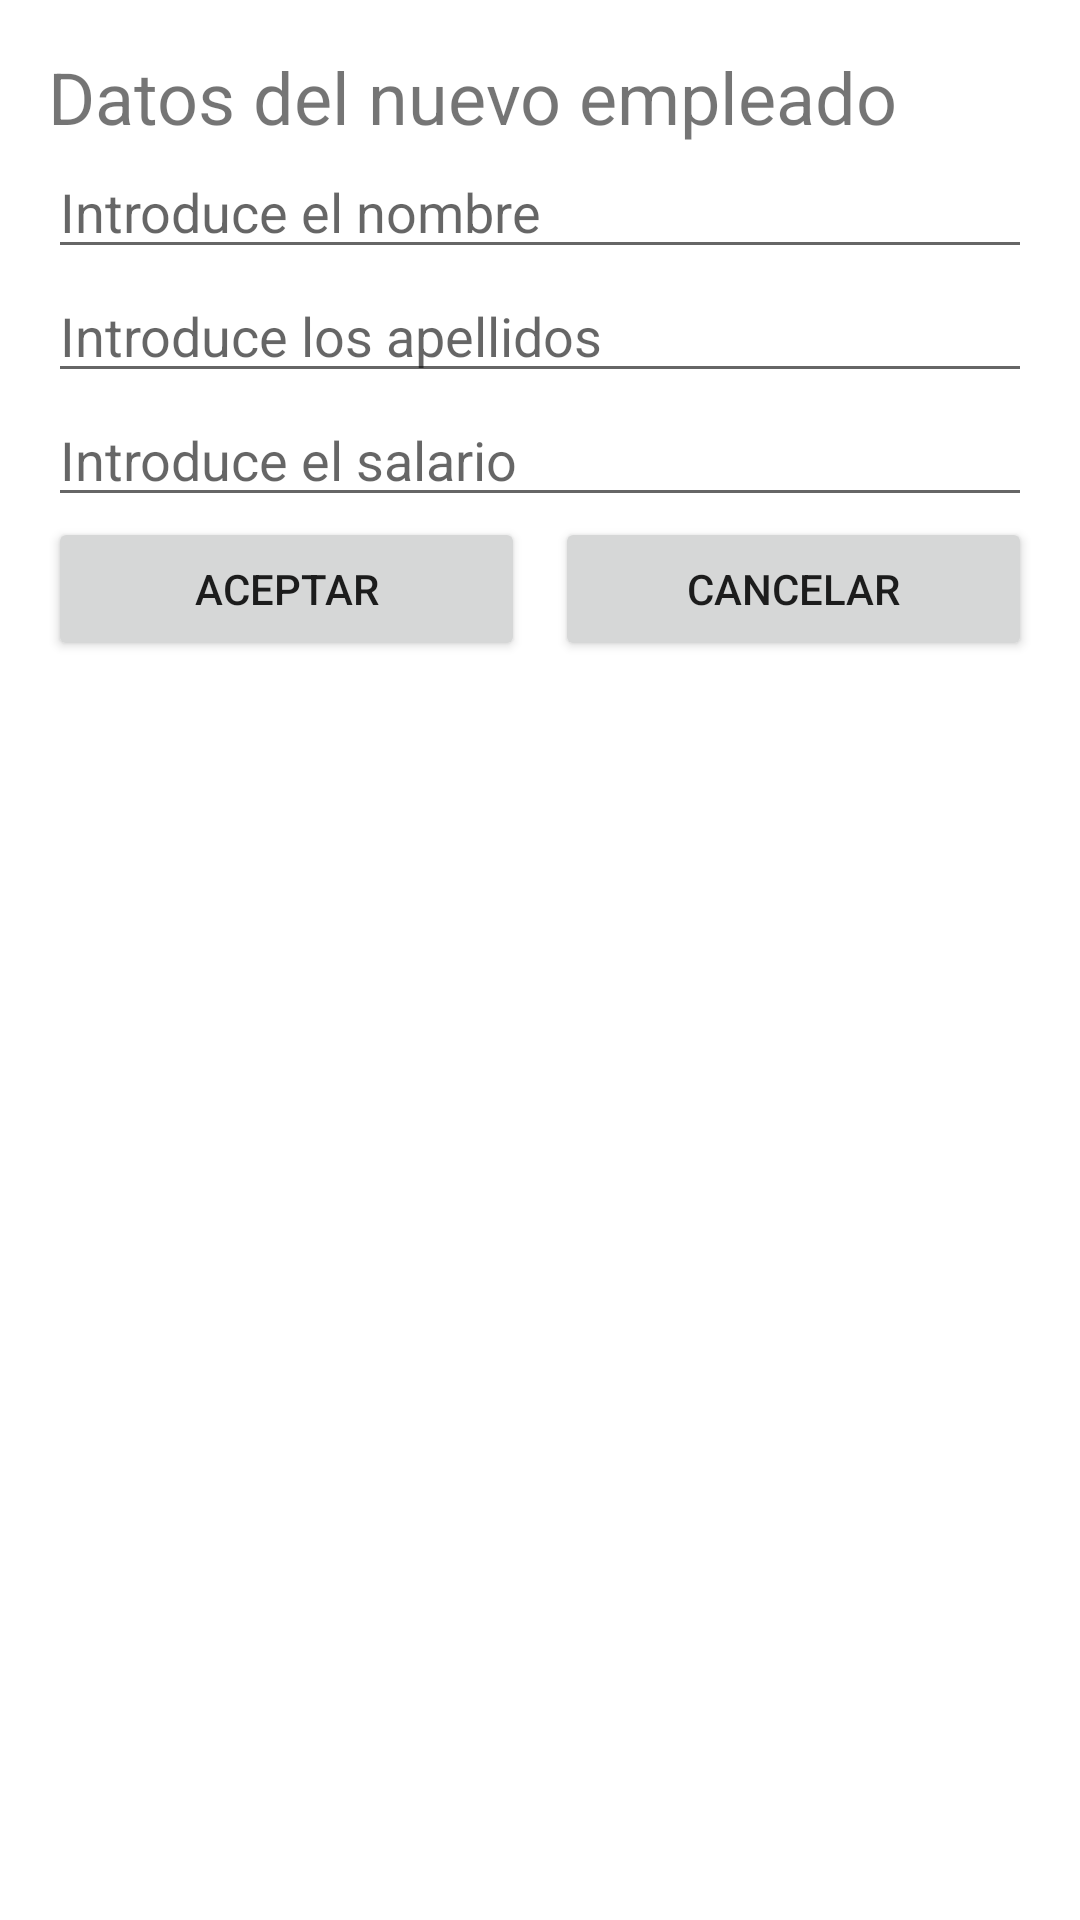

Produce the Android XML layout that renders to this screen, including the resource entries it uses.
<!-- AndroidManifest.xml: application theme Theme.NavigationDrawerBBDDKotlin -->
<!-- res/layout/fragment_insertar.xml -->
<?xml version="1.0" encoding="utf-8"?>
<androidx.constraintlayout.widget.ConstraintLayout xmlns:android="http://schemas.android.com/apk/res/android"
    xmlns:app="http://schemas.android.com/apk/res-auto"
    android:layout_width="match_parent"
    android:layout_height="match_parent"
    android:padding="16dp">

    <TextView
        android:id="@+id/title"
        android:layout_width="wrap_content"
        android:layout_height="wrap_content"
        android:text="Datos del nuevo empleado"
        android:textSize="24sp"
        app:layout_constraintStart_toStartOf="parent"
        app:layout_constraintTop_toTopOf="parent" />

    <LinearLayout
        android:id="@+id/inputFields"
        android:layout_width="0dp"
        android:layout_height="wrap_content"
        android:orientation="vertical"
        app:layout_constraintStart_toStartOf="parent"
        app:layout_constraintEnd_toEndOf="parent"
        app:layout_constraintTop_toBottomOf="@id/title">

        <EditText
            android:id="@+id/edNombreEmpleado"
            android:layout_width="match_parent"
            android:layout_height="wrap_content"
            android:hint="Introduce el nombre" />

        <EditText
            android:id="@+id/edApellidosEmpleado"
            android:layout_width="match_parent"
            android:layout_height="wrap_content"
            android:hint="Introduce los apellidos" />

        <EditText
            android:id="@+id/edSalarioEmepleado"
            android:layout_width="match_parent"
            android:layout_height="wrap_content"
            android:hint="Introduce el salario"
            android:inputType="numberDecimal" />

    </LinearLayout>

    <LinearLayout
        android:id="@+id/buttons"
        android:layout_width="0dp"
        android:layout_height="wrap_content"
        android:orientation="horizontal"
        app:layout_constraintStart_toStartOf="parent"
        app:layout_constraintEnd_toEndOf="parent"
        app:layout_constraintTop_toBottomOf="@id/inputFields">

        <Button
            android:id="@+id/BotonAceptarInsertar"
            android:layout_width="0dp"
            android:layout_height="wrap_content"
            android:layout_weight="1"
            android:text="Aceptar" />

        <Space
            android:layout_width="10dp"
            android:layout_height="match_parent" />

        <Button
            android:id="@+id/BotonCancelarInsertar"
            android:layout_width="0dp"
            android:layout_height="wrap_content"
            android:layout_weight="1"
            android:text="Cancelar" />

    </LinearLayout>

</androidx.constraintlayout.widget.ConstraintLayout>
<!-- resources referenced by this layout -->
<resources>
  <style name="Theme.NavigationDrawerBBDDKotlin" parent="Theme.MaterialComponents.DayNight.DarkActionBar">
          
          <item name="colorPrimary">@color/purple_500</item>
          <item name="colorPrimaryVariant">@color/purple_700</item>
          <item name="colorOnPrimary">@color/white</item>
          
          <item name="colorSecondary">@color/teal_200</item>
          <item name="colorSecondaryVariant">@color/teal_700</item>
          <item name="colorOnSecondary">@color/black</item>
          
          <item name="android:statusBarColor">?attr/colorPrimaryVariant</item>
          
      </style>
  <!-- not gathered from this repository: default colours our renderer supplied (Android Studio template values) -->
  <color name="purple_500">#FF6200EE</color>
  <color name="purple_700">#FF3700B3</color>
  <color name="teal_200">#FF03DAC5</color>
  <color name="teal_700">#FF018786</color>
  <color name="black">#FF000000</color>
  <color name="white">#FFFFFFFF</color>
</resources>
